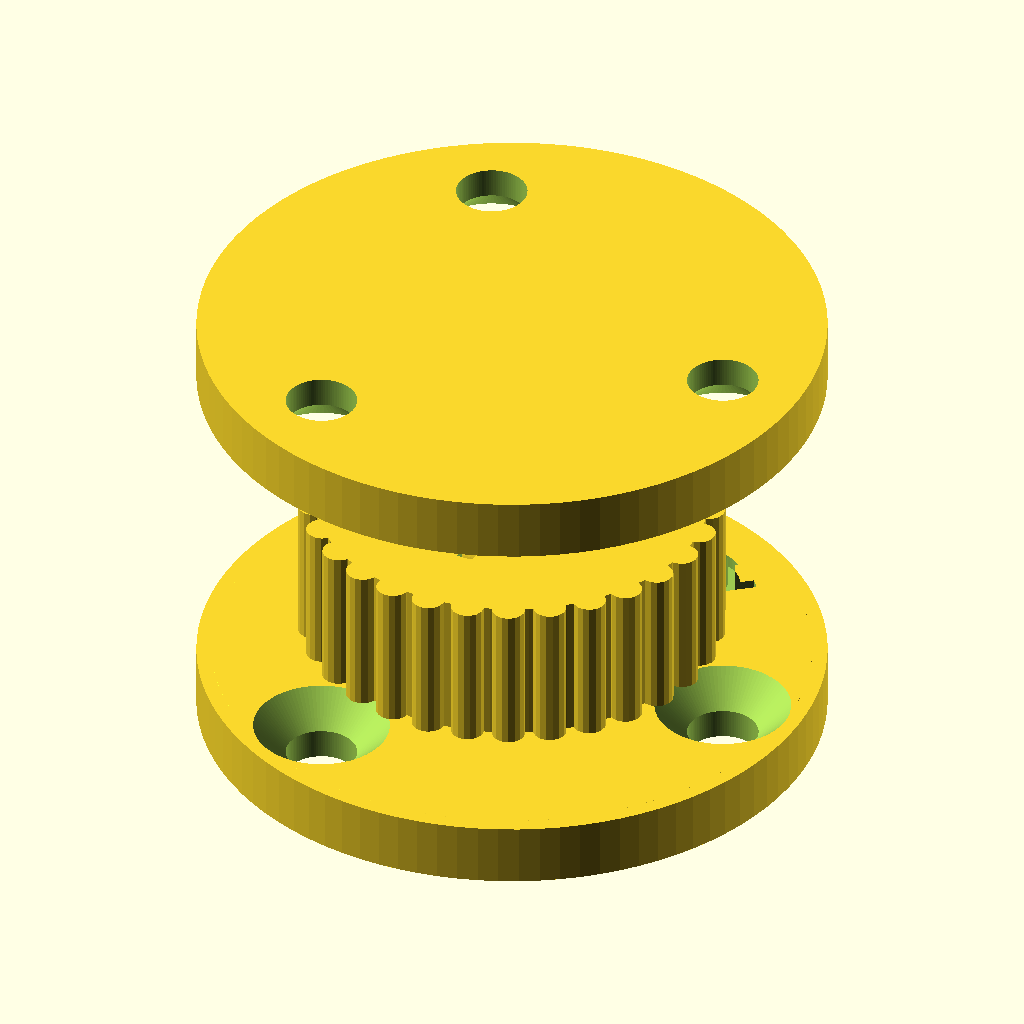
Cell 1 — every parameter at its default value.
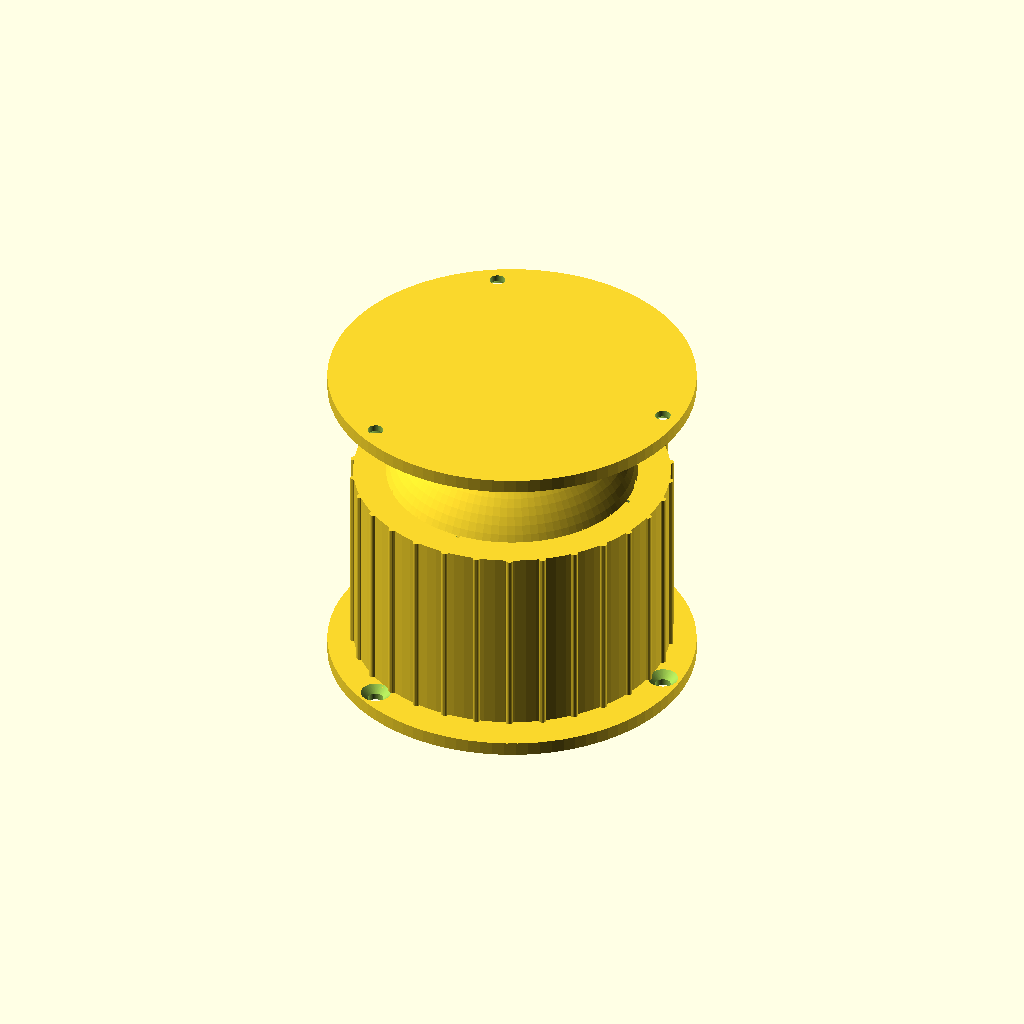
Cell 2 — ball_d set to 60, the other parameters unchanged.
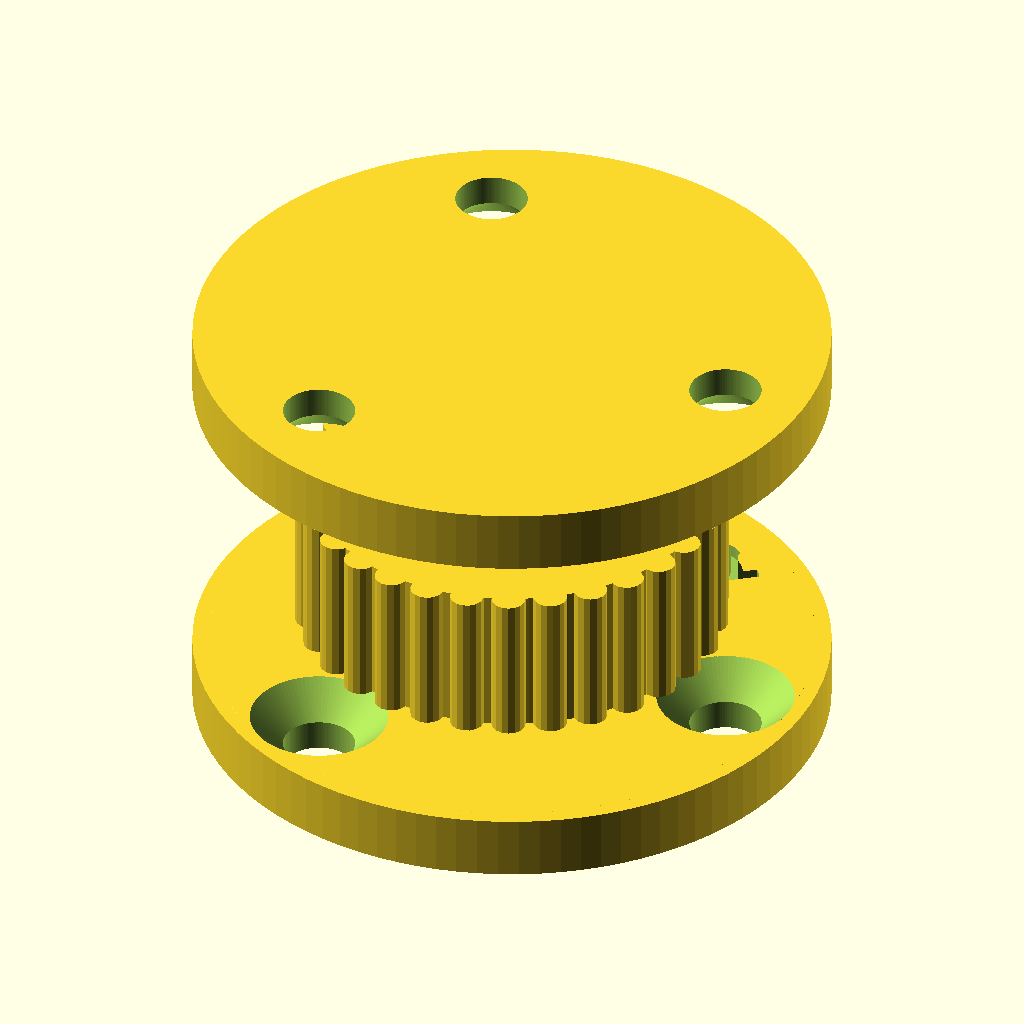
Cell 3 — neck_d set to 40, the other parameters unchanged.
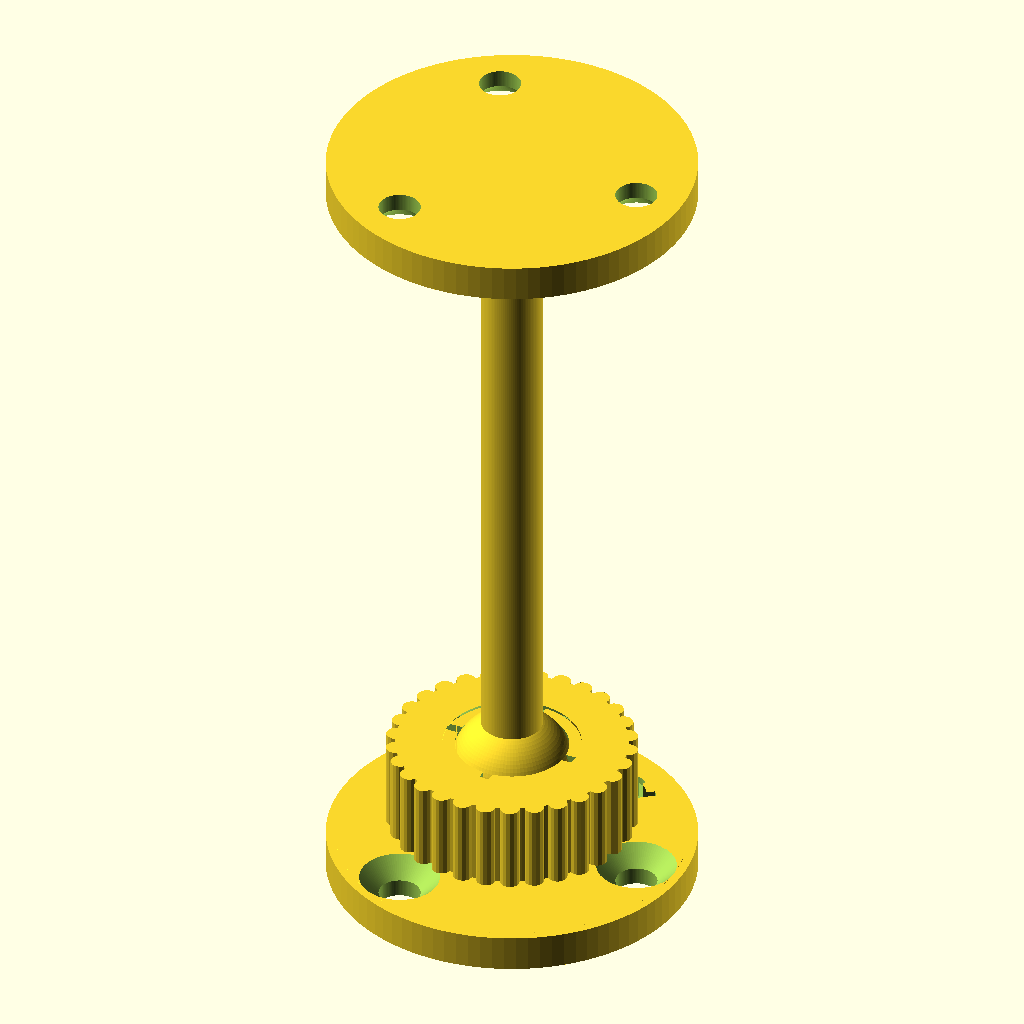
Cell 4 — neck_length set to 50, the other parameters unchanged.
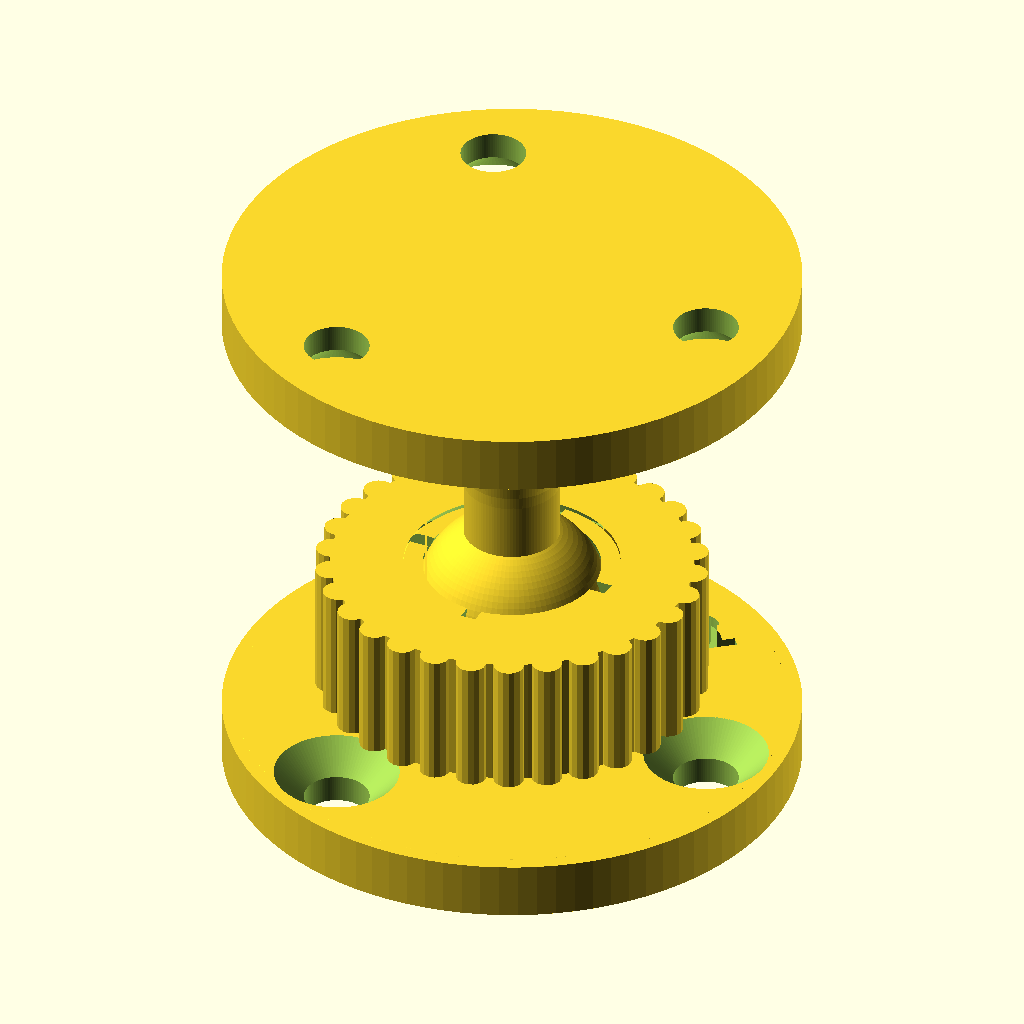
Cell 5 — neck_fillet set to 10, the other parameters unchanged.
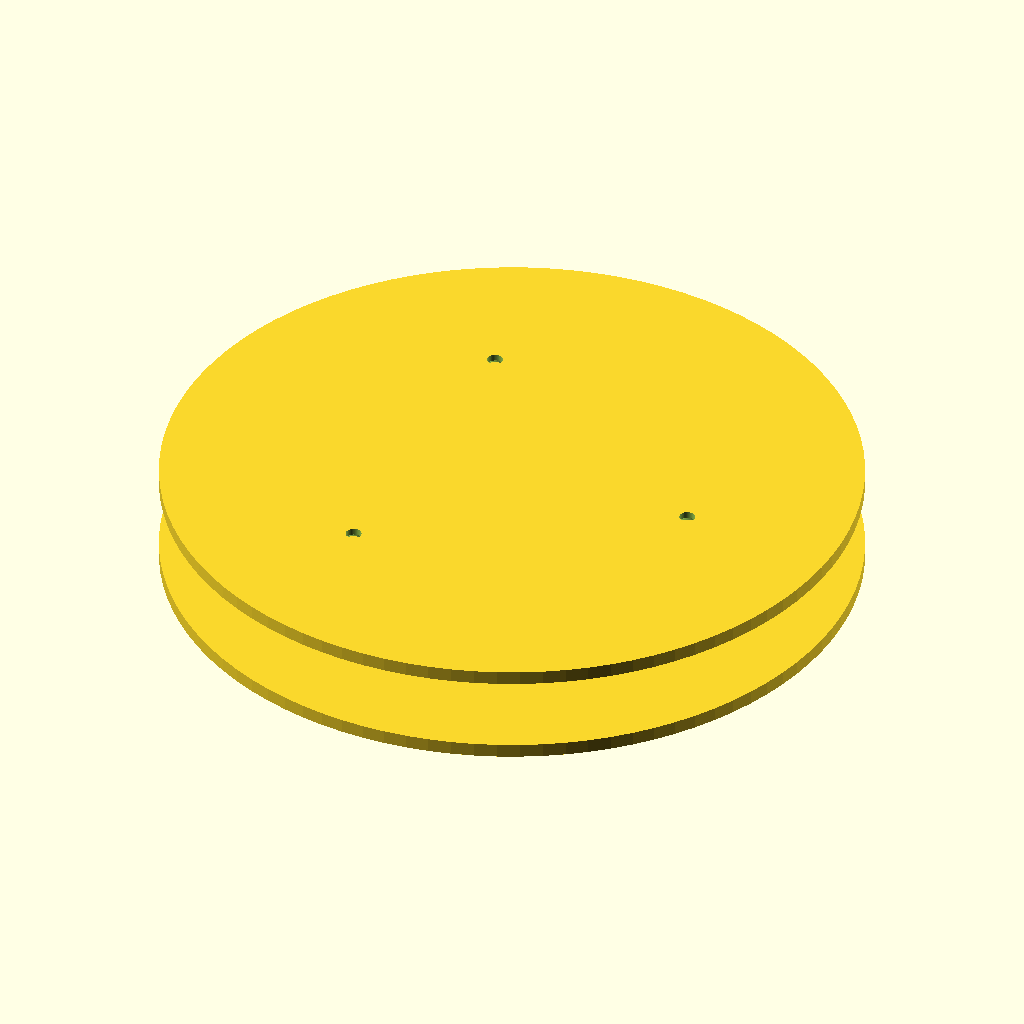
Cell 6: plate_d = 150 (everything else at default).
The same orthographic view direction (rotation 55°, 0°, 25°; colour scheme Cornfield) for every cell, with the view re-fitted per cell, so scale and position can differ between cells.
Source of the model, projects/01_published_or_archived/ball_and_socket_joint_ball_head/ball_and_socket_joint_ball_headV2.scad:
// Copyright (C) Jonas Immanuel Frey - Licensed under GPL
// Ball head V2: a snap-fit ball and socket joint with a locking nut, after
// the inspiration pictures and STLs (Spherical snap-fit ball joint with
// locking nut).
//
// Three parts. The ball stands on a neck on a round plate; the neck flares
// into the plate with a fillet. The socket is a round plate with a cup on
// it. The cup's inside is a sphere that reaches cup_angle above the ball's
// equator, so the ball snaps in, and slits split its top into fingers. The
// cup has an external thread and a 45 degree chamfer at its top. The screw
// is a knurled nut with the female thread and, at its top, a 45 degree cone
// that meets the chamfer. Screwing it down presses the fingers onto the ball
// and locks the joint. Both plates have the same circular pattern of
// countersunk screw holes, between the cup and the plate's edge, so the nut
// covers the socket's screws: mount the socket first.
//
// Print every part standing, plate or nut bottom on the bed, without
// support. The thread has 45 degree flanks, as in fdm_optimized_screws, the
// cone in the nut is 45 degrees and the cup's inside above the equator is
// no flatter than 45 degrees while cup_angle is at most 45. The VeryOS logo
// is engraved in the top of both plates, between the holes. The nut's top
// is too narrow for a readable logo at the default size, so it has none.
//
// Origin: centre of the part's bottom face. Assembly: on the socket's.
//
// Units: mm. No external files or libraries needed.

/* [View] */
part = "assembly"; // [assembly:Assembly,section:Assembly cut in half,print_layout:All parts,ball:Ball,socket:Socket,screw:Screw]

/* [Ball] */
// The head.
ball_d = 10; // [4:0.5:60]
// Thinned to fit if it does not pass the cup's opening.
neck_d = 5; // [2:0.5:40]
// Free neck between the fillet and the ball.
neck_length = 3; // [0:0.5:50]
// Fillet between the neck and the plate.
neck_fillet = 2; // [0:0.5:10]

/* [Plates] */
// Grown to fit if the screw heads do not fit between the cup and the edge.
plate_d = 30; // [10:1:150]
plate_thickness = 3; // [1:0.5:10]
// On a circle midway between the cup and the plate's edge.
hole_count = 3; // [0:1:8]
// Countersunk, for M3 screws by default.
screw_hole_d = 3.4;
screw_head_d = 6.5;

/* [Socket] */
// Wall of the cup inside the thread's root.
cup_wall = 1.2;
// Under the ball. Raised if the nut would get less than a turn of thread.
cup_floor = 1.5;
// Radial gap between the ball and the cup.
ball_clearance = 0.1;
// The cup reaches this angle above the ball's equator; more snaps harder.
cup_angle = 25; // [0:1:45]
// Flat top of the cup, inside its chamfer. Narrowed to leave a chamfer.
cup_top_width = 1;
slit_count = 4; // [0:1:8]
slit_width = 0.8;
// The slits reach down to this share of the ball's radius below its centre.
slit_depth = 0.5;

/* [Thread] */
thread_pitch = 2;
// Radial gap between the threads.
thread_clearance = 0.3;

/* [Screw] */
// Outside the female thread.
screw_wall = 2;
// Gap under the nut when its cone touches the cup: how far it can still
// turn down to lock.
screw_travel = 1.5;
knurl_count = 30;
knurl_r = 0.8;

/* [Logo] */
// Shrunk to fit between the holes; left out below 2 mm.
plate_logo_width = 5;
logo_depth = 0.6;

/* [Quality] */
$fn = 96;

/* [Hidden] */
eps = 0.01;
// Less than the threads' axial play, 0.3 mm at the default clearance.
assembly_gap = 0.2;

// Parameters that do not fit are changed to the nearest that do, with a
// warning in the console.
function fit(name, value, fitted) = value == fitted ? fitted
    : echo(str("WARNING: ", name, " changed from ", value, " to ", fitted)) fitted;

ball_r = ball_d / 2;
thread_depth = 0.4 * thread_pitch;
// The cup.
cavity_r = ball_r + ball_clearance;
thread_d = 2 * (cavity_r + cup_wall + thread_depth);
opening_r = cavity_r * cos(cup_angle);
top_width = fit("cup_top_width", cup_top_width, min(cup_top_width, thread_d / 2 - opening_r - 0.5));
chamfer = thread_d / 2 - opening_r - top_width;
neck_r = fit("neck_d", neck_d, min(neck_d, 2 * floor(5 * 0.9 * opening_r) / 5)) / 2;
// From the ball plate's top to the ball's centre.
ball_h = neck_fillet + neck_length + sqrt(ball_r * ball_r - neck_r * neck_r);
plate_r = fit("plate_d", plate_d, max(plate_d, 2 * ceil(thread_d / 2 + screw_head_d + 0.6))) / 2;
// Enough for a turn of thread in the nut.
floor_h = fit("cup_floor", cup_floor, max(cup_floor, ceil(10 * (thread_pitch + screw_travel + thread_clearance
    + chamfer - ball_r - cavity_r * sin(cup_angle))) / 10));
ball_z = plate_thickness + floor_h + ball_r;
cup_top = ball_z + cavity_r * sin(cup_angle);
// The nut, where its cone just touches the chamfer. Its cone is the
// chamfer's surface, r + z = cone_k, and it ends at the cup's top.
hole_r = thread_d / 2 + thread_clearance;
screw_bottom = plate_thickness + screw_travel;
cone_k = thread_d / 2 + cup_top - chamfer;
screw_r = hole_r + screw_wall;
holes_r = (thread_d / 2 + plate_r) / 2;

// The logo at the size of veryos_logo.svg, as in veryos_logo_cube.
logo_r = 15.6264133379; // outer radius of the ring
logo_stroke = 5;
logo_angle = 22.5;
logo_b = logo_r * (1 - sin(logo_angle)) / cos(logo_angle);
logo_arm = (2 * logo_r - logo_stroke / 2 * (1 + sin(logo_angle))) / cos(logo_angle);
logo_w = 2 * (logo_b + logo_arm * sin(logo_angle));
ring_in = logo_r - logo_stroke;
s_small = (2 * ring_in - logo_stroke) / 4;
s_big = s_small + logo_stroke;
function logo_h(width) = width * 2 * logo_r / logo_w;
// Between two holes, and between the cup and the plate's edge.
logo_width = fit("plate_logo_width", plate_logo_width, min(plate_logo_width,
    hole_count < 2 ? plate_logo_width : 2 * holes_r * sin(180 / hole_count) - screw_head_d - 1,
    (plate_r - thread_d / 2 - 1) * logo_w / (2 * logo_r)));

if (part == "assembly") assembly();
else if (part == "section") difference() {
    assembly();
    translate([-100, -200, -100]) cube([200, 200, 200]);
}
else if (part == "print_layout") print_layout();
else if (part == "ball") ball_part();
else if (part == "socket") socket();
else if (part == "screw") screw();

module print_layout() {
    g = 5;
    socket();
    translate([plate_r + g + screw_r + knurl_r, 0, 0]) screw();
    translate([0, 2 * plate_r + g, 0]) ball_part();
}

// The ball upside down in the cup, the nut assembly_gap above where its cone
// touches the cup, turned so its thread lines up with the cup's. The gap
// keeps the parts apart, so a slicer can split them.
module assembly() {
    socket();
    translate([0, 0, screw_bottom + assembly_gap]) rotate(360 * screw_travel / thread_pitch) screw();
    translate([0, 0, ball_z]) rotate([180, 0, 0]) translate([0, 0, -plate_thickness - ball_h])
        ball_part();
}

module ball_part() {
    difference() {
        plate();
        plate_cuts();
    }
    translate([0, 0, plate_thickness - eps]) {
        cylinder(r = neck_r, h = ball_h + eps);
        rotate_extrude() difference() {
            square([neck_r + neck_fillet, neck_fillet]);
            translate([neck_r + neck_fillet, neck_fillet]) circle(r = neck_fillet);
        }
    }
    translate([0, 0, plate_thickness + ball_h]) sphere(r = ball_r);
}

module socket() {
    h = cup_top - plate_thickness;
    difference() {
        union() {
            plate();
            translate([0, 0, plate_thickness - eps]) intersection() {
                threaded_rod(thread_d, h + eps, thread_pitch);
                cylinder(h = h + eps, r1 = cone_k - plate_thickness + eps, r2 = opening_r + top_width);
            }
        }
        plate_cuts();
        translate([0, 0, ball_z]) sphere(r = cavity_r);
        z = ball_z - slit_depth * ball_r;
        for (i = [0:1:slit_count - 1]) rotate(360 * i / slit_count)
            translate([0, -slit_width / 2, z]) cube([thread_d, slit_width, cup_top - z + 1]);
    }
}

// From z = 0 to cup_top - screw_bottom.
module screw() {
    h = cup_top - screw_bottom;
    k = cone_k - screw_bottom;
    difference() {
        linear_extrude(h) knurl();
        // The female thread, starting a whole pitch below z = 0 so it is in
        // phase with the cup's, with a 45 degree lead-in at the bottom. The
        // cone above it presses on the cup's chamfer.
        translate([0, 0, -thread_pitch]) threaded_rod(2 * hole_r, k - hole_r + thread_pitch, thread_pitch);
        translate([0, 0, -1]) cylinder(r1 = hole_r + 1, r2 = hole_r - thread_depth, h = 1 + thread_depth);
        translate([0, 0, k - hole_r - eps]) cylinder(r1 = hole_r, r2 = k - h - 1, h = hole_r - (k - h) + 1);
    }
}

// Ring with knurl_count round ribs.
module knurl() {
    circle(r = screw_r);
    for (i = [0:knurl_count - 1]) rotate(360 * i / knurl_count) translate([screw_r, 0]) circle(r = knurl_r, $fn = 16);
}

module plate() {
    cylinder(r = plate_r, h = plate_thickness);
}

// The screw holes, countersunk from the plate's top, and the logo between
// two of them.
module plate_cuts() {
    for (i = [0:1:hole_count - 1]) rotate(360 * i / hole_count) translate([holes_r, 0, 0]) {
        translate([0, 0, -1]) cylinder(d = screw_hole_d, h = plate_thickness + 2);
        translate([0, 0, plate_thickness - (screw_head_d - screw_hole_d) / 2])
            cylinder(d1 = screw_hole_d, d2 = screw_head_d + 2 * eps, h = (screw_head_d - screw_hole_d) / 2 + eps);
    }
    if (logo_width >= 2)
        rotate(hole_count > 0 ? 180 / hole_count : 0) translate([holes_r, 0, plate_thickness]) rotate(-90)
            logo_cut(logo_width);
}

// The logo, width wide and centred on the origin, to cut logo_depth deep
// into a face on z = 0 from above. It reads from +z with its top at +y.
module logo_cut(width)
    translate([0, 0, -logo_depth]) linear_extrude(logo_depth + 1)
        scale(width / logo_w) translate([0, -logo_r]) logo();

// The VeryOS logo at the size of veryos_logo.svg, bottom edge on y = 0,
// centred on x = 0, as in veryos_logo_cube.
module logo() {
    difference() {
        union() {
            translate([0, logo_r]) circle(r = logo_r);
            for (m = [0, 1]) mirror([m, 0])
                translate([logo_b, 0]) rotate(-logo_angle)
                    translate([-logo_stroke, 0]) square([logo_stroke, logo_arm]);
            // between the arms, below the ring's middle
            polygon([[-logo_b, 0], [logo_b, 0],
                     [logo_b + logo_r * tan(logo_angle), logo_r],
                     [-logo_b - logo_r * tan(logo_angle), logo_r]]);
        }
        translate([0, logo_r]) for (a = [0, 180]) rotate(a) s_hole();
    }
}

// One of the two holes the S leaves in the ring: the right half of the ring's
// hole above the lower half ring, and the upper half disc.
module s_hole() {
    difference() {
        intersection() {
            circle(r = ring_in);
            translate([0, -ring_in]) square(2 * ring_in);
        }
        translate([0, -(ring_in - s_small)]) circle(r = s_big);
    }
    translate([0, ring_in - s_small]) circle(r = s_small);
}

// Threaded rod of major diameter d from z = 0 to h, as in
// fdm_optimized_screws: the cup's thread, and, with the clearance added, the
// shape cut for the nut's. render() keeps the preview working with this
// many threads.
module threaded_rod(d, h, pitch) {
    r_root = d / 2 - 0.4 * pitch;
    render(convexity = 4) intersection() {
        union() {
            cylinder(r = r_root + eps, h = h);
            thread_ridge(r_root, -pitch, h + pitch, pitch);
        }
        cylinder(r = d / 2 + 1, h = h);
    }
}

// Sweeps a trapezoid around a right-handed helix. Equal radial depth and
// axial flank run give 45 degree flanks (90 degree included angle).
module thread_ridge(r_root, z0, z1, pitch) {
    depth = 0.4 * pitch;
    half_tip = 0.05 * pitch;
    steps = ceil((z1 - z0) / pitch * $fn);
    profile = [[r_root - eps, -half_tip - depth - eps],
               [r_root + depth, -half_tip],
               [r_root + depth, half_tip],
               [r_root - eps, half_tip + depth + eps]];
    points = [for (i = [0:steps])
        let(z = z0 + (z1 - z0) * i / steps, a = 360 * z / pitch)
        for (p = profile) [p[0] * cos(a), p[0] * sin(a), z + p[1]]];
    // Clockwise winding as viewed from outside, as required by OpenSCAD.
    faces = concat(
        [[3, 2, 1, 0]],
        [for (i = [0:steps-1], j = [0:3])
            [4*i+j, 4*i+(j+1)%4, 4*(i+1)+(j+1)%4]],
        [for (i = [0:steps-1], j = [0:3])
            [4*i+j, 4*(i+1)+(j+1)%4, 4*(i+1)+j]],
        [[4*steps, 4*steps+1, 4*steps+2, 4*steps+3]]);
    polyhedron(points = points, faces = faces, convexity = 16);
}
Parameter table extracted from the source (name, type, default, range or options):
part: string, default "assembly", options "assembly", "section", "print_layout", "ball", "socket", "screw"
ball_d: number, default 10, range 4 to 60, step 0.5
neck_d: number, default 5, range 2 to 40, step 0.5
neck_length: number, default 3, range 0 to 50, step 0.5
neck_fillet: number, default 2, range 0 to 10, step 0.5
plate_d: number, default 30, range 10 to 150, step 1
plate_thickness: number, default 3, range 1 to 10, step 0.5
hole_count: number, default 3, range 0 to 8, step 1
screw_hole_d: number, default 3.4
screw_head_d: number, default 6.5
cup_wall: number, default 1.2
cup_floor: number, default 1.5
ball_clearance: number, default 0.1
cup_angle: number, default 25, range 0 to 45, step 1
cup_top_width: number, default 1
slit_count: number, default 4, range 0 to 8, step 1
slit_width: number, default 0.8
slit_depth: number, default 0.5
thread_pitch: number, default 2
thread_clearance: number, default 0.3
screw_wall: number, default 2
screw_travel: number, default 1.5
knurl_count: number, default 30
knurl_r: number, default 0.8
plate_logo_width: number, default 5
logo_depth: number, default 0.6
